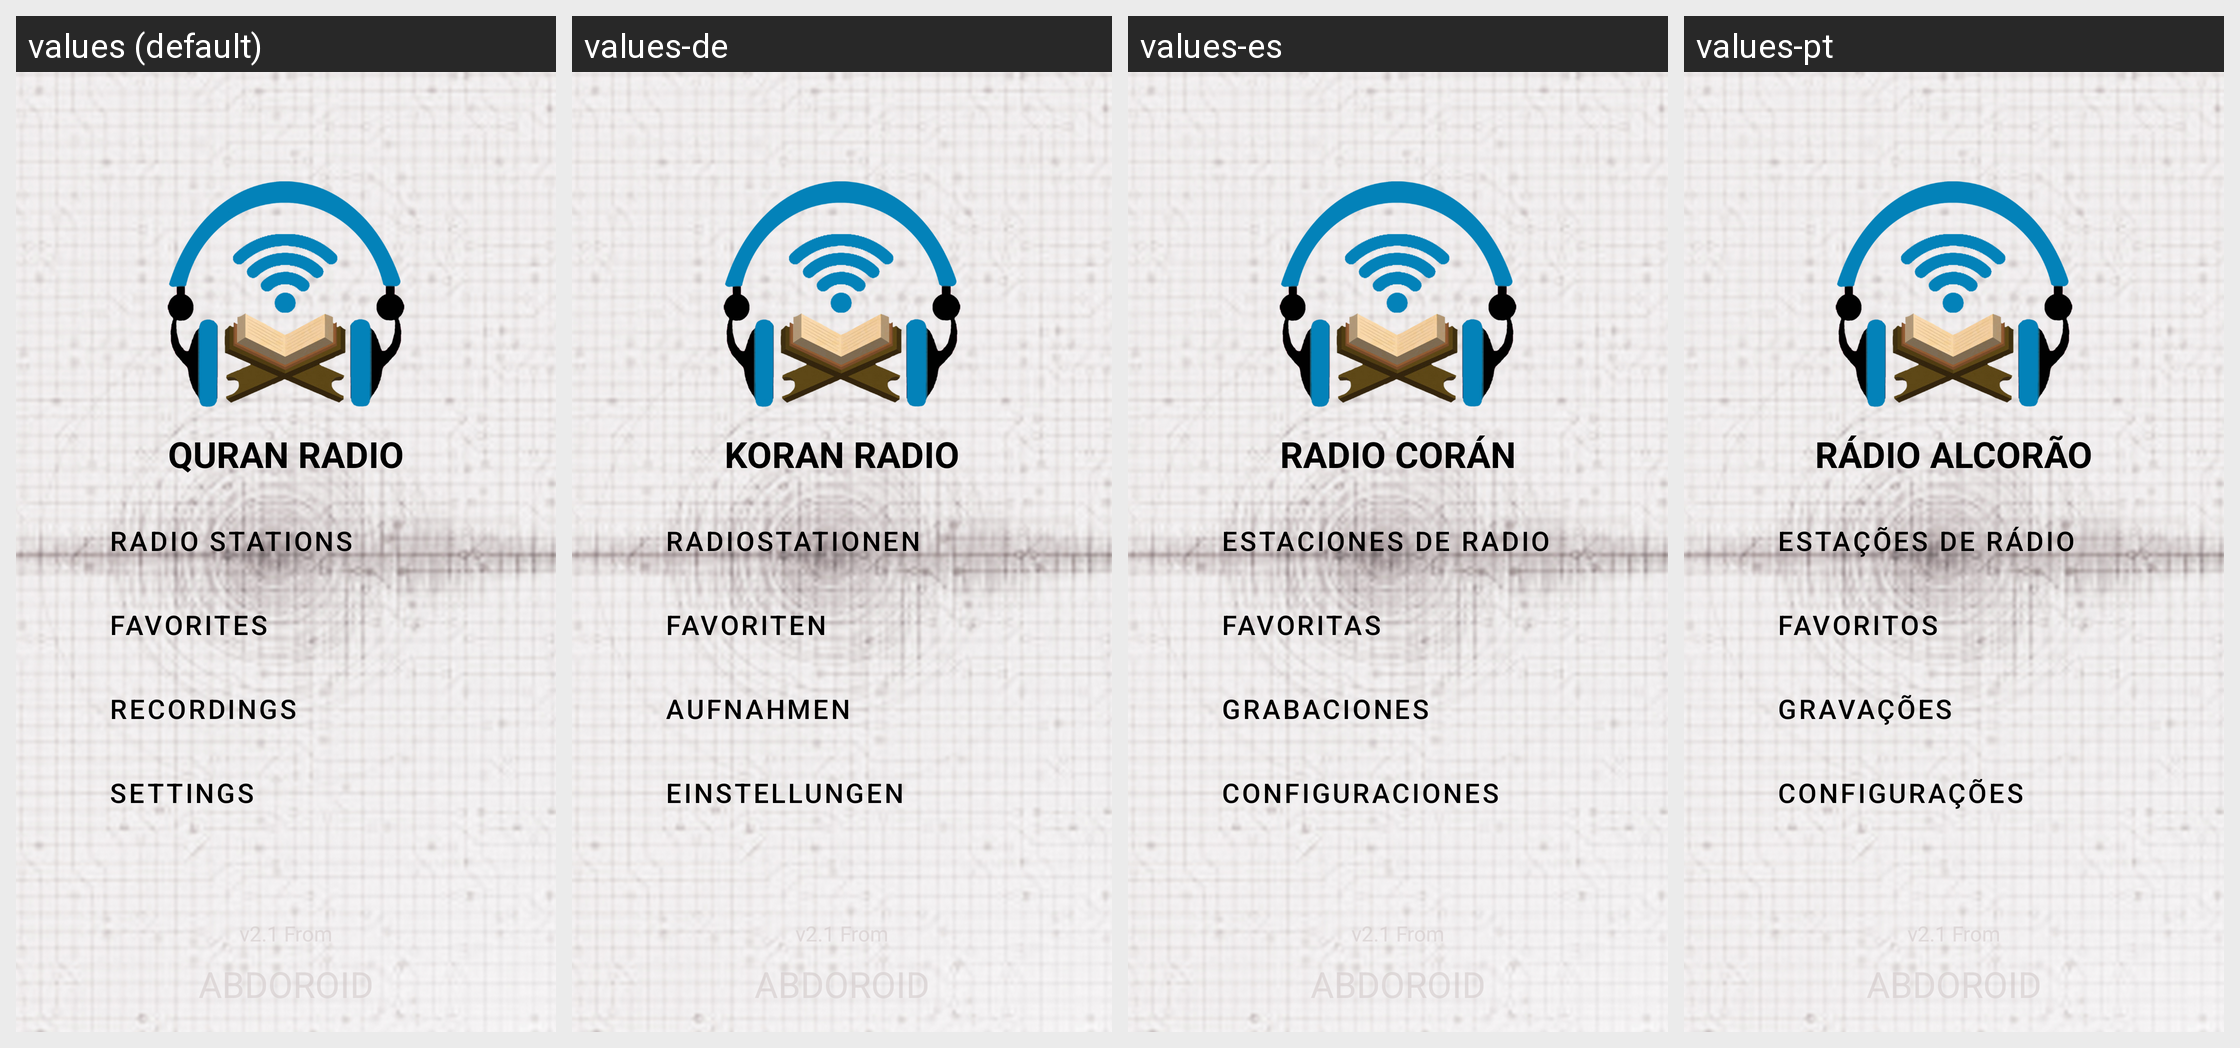

Locale-by-locale string values for the Android screen shown in this grid:
Android screen res/layout/activity_main.xml rendered under 4 locales, left to right: values (default), values-de, values-es, values-pt. Device: Nexus 5 (rendered at 1080×1920; each locale shown at half size, 540×960, under a caption strip naming it); theme Theme.QuranRadio.
Other locales in the repository, not shown: values-ar, values-fr, values-in, values-ru, values-sw, values-tr, values-zh.
Strings drawn on this screen, with the default value and each locale's value (text and hints the layout hard-codes, and strings that could not be matched under every locale, appear in the picture but are not listed):

app_name_inside
  values: Quran Radio
  values-de: Koran Radio
  values-es: Radio Corán
  values-pt: Rádio Alcorão

radio_stations
  values: Radio Stations
  values-de: Radiostationen
  values-es: Estaciones de radio
  values-pt: Estações de rádio

favourites
  values: Favorites
  values-de: Favoriten
  values-es: Favoritas
  values-pt: Favoritos

recordings
  values: Recordings
  values-de: Aufnahmen
  values-es: Grabaciones
  values-pt: Gravações

settings
  values: Settings
  values-de: Einstellungen
  values-es: Configuraciones
  values-pt: Configurações

v1_0_from
  values: v2.1 From
  values-de: v2.1 From  [not translated; the default value is used]
  values-es: v2.1 From  [not translated; the default value is used]
  values-pt: v2.1 From  [not translated; the default value is used]

abdoroid
  values: ABDOROID
  values-de: ABDOROID  [not translated; the default value is used]
  values-es: ABDOROID  [not translated; the default value is used]
  values-pt: ABDOROID  [not translated; the default value is used]
